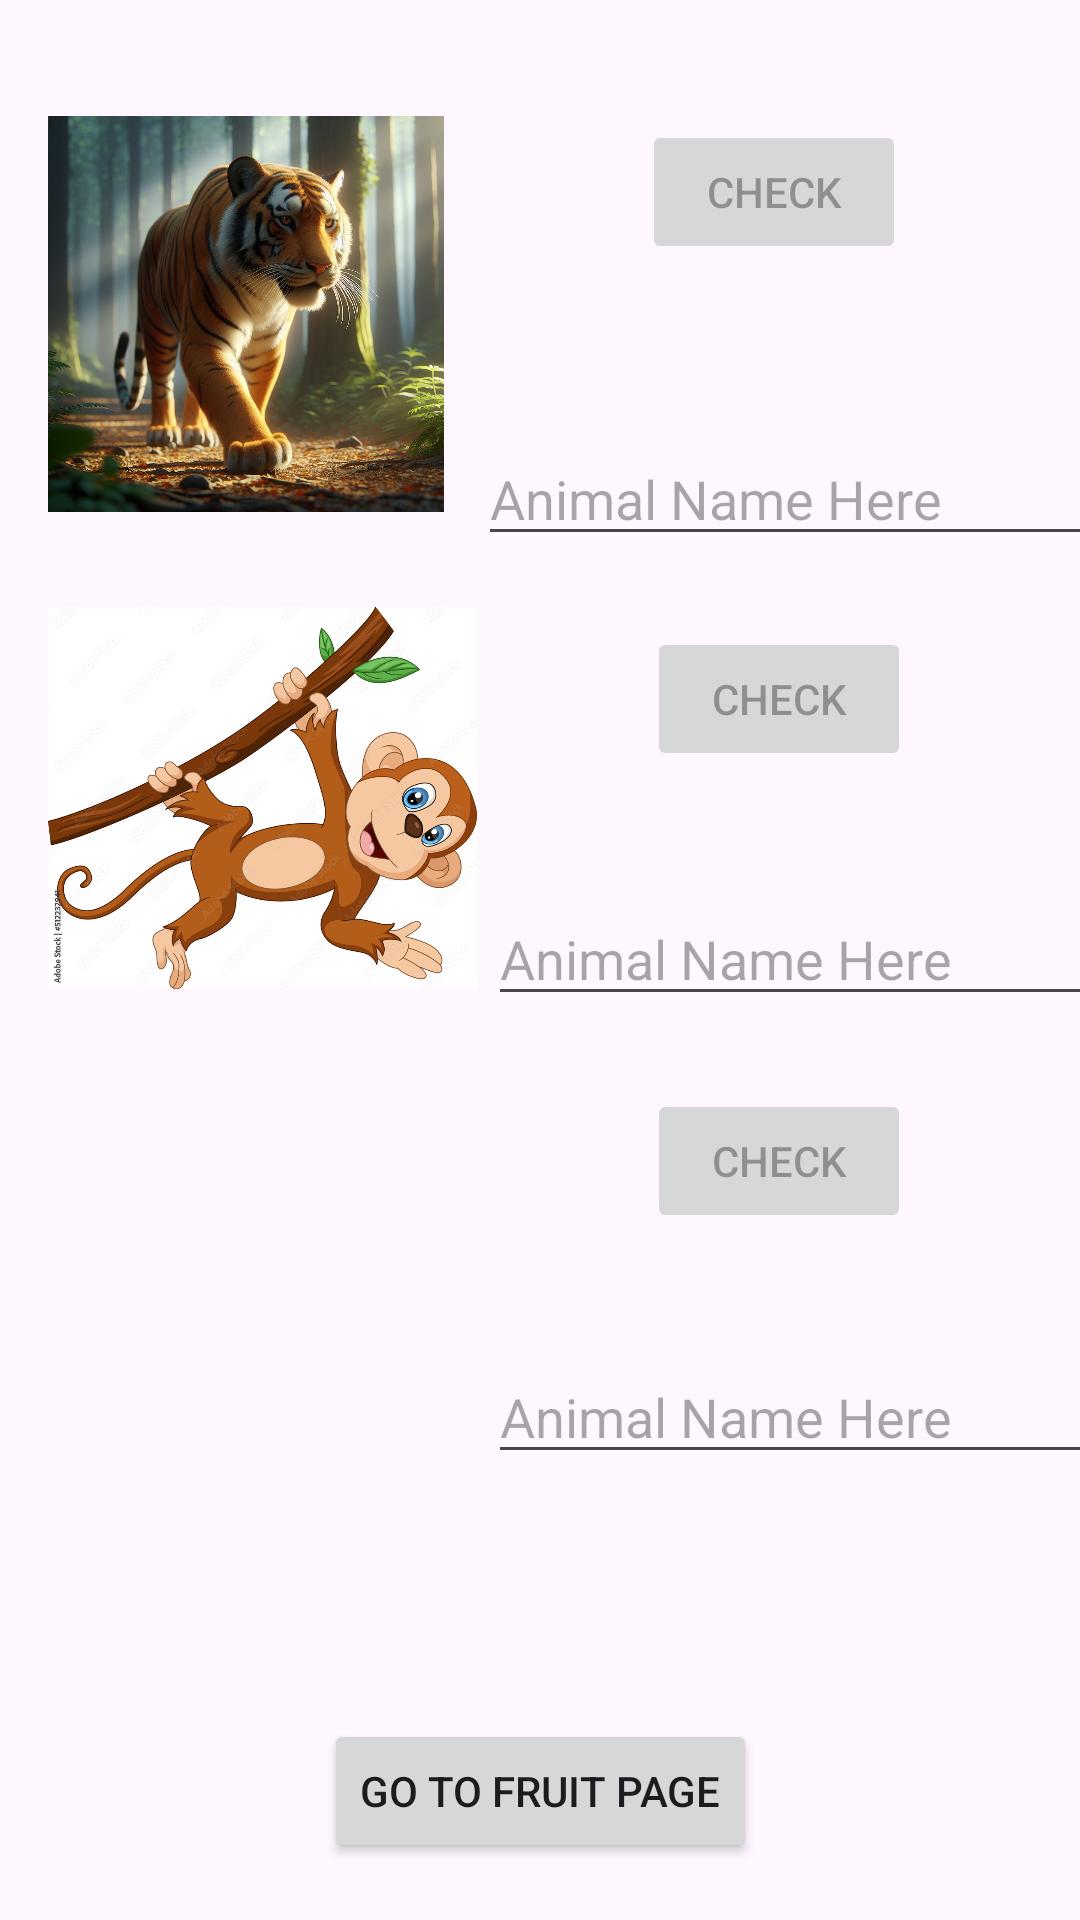

Produce the Android XML layout that renders to this screen, including the resource entries it uses.
<!-- AndroidManifest.xml: application theme Theme.Nursery -->
<!-- res/layout/activity_main3.xml -->
<?xml version="1.0" encoding="utf-8"?>
<androidx.constraintlayout.widget.ConstraintLayout xmlns:android="http://schemas.android.com/apk/res/android"
    xmlns:app="http://schemas.android.com/apk/res-auto"
    xmlns:tools="http://schemas.android.com/tools"
    android:id="@+id/main"
    android:layout_width="match_parent"
    android:layout_height="match_parent"
    tools:context=".MainActivity3">

    <ImageView
        android:id="@+id/tiger"
        android:layout_width="132dp"
        android:layout_height="145dp"
        android:layout_marginStart="16dp"
        android:layout_marginTop="32dp"
        android:onClick="tiger"
        app:layout_constraintStart_toStartOf="parent"
        app:layout_constraintTop_toTopOf="parent"
        app:srcCompat="@drawable/tiger" />

    <Button
        android:id="@+id/firstButton"
        android:layout_width="wrap_content"
        android:layout_height="wrap_content"
        android:layout_marginTop="40dp"
        android:enabled="false"
        android:onClick="firstCheck"
        android:text="Check"
        app:layout_constraintEnd_toEndOf="parent"
        app:layout_constraintHorizontal_bias="0.531"
        app:layout_constraintStart_toEndOf="@+id/tiger"
        app:layout_constraintTop_toTopOf="parent" />

    <EditText
        android:id="@+id/firstAnimal"
        android:layout_width="wrap_content"
        android:layout_height="wrap_content"
        android:layout_marginStart="16dp"
        android:layout_marginTop="32dp"
        android:ems="10"
        android:hint="Animal Name Here"
        android:inputType="text"
        app:layout_constraintBottom_toTopOf="@+id/secondButton"
        app:layout_constraintEnd_toEndOf="parent"
        app:layout_constraintHorizontal_bias="0.351"
        app:layout_constraintStart_toEndOf="@+id/tiger"
        app:layout_constraintTop_toBottomOf="@+id/firstButton" />

    <ImageView
        android:id="@+id/monkey"
        android:layout_width="143dp"
        android:layout_height="130dp"
        android:layout_marginStart="16dp"
        android:layout_marginTop="24dp"
        android:onClick="monkey"
        app:layout_constraintStart_toStartOf="parent"
        app:layout_constraintTop_toBottomOf="@+id/tiger"
        app:srcCompat="@drawable/monkey" />

    <Button
        android:id="@+id/secondButton"
        android:layout_width="wrap_content"
        android:layout_height="wrap_content"
        android:layout_marginTop="8dp"
        android:enabled="false"
        android:onClick="secondCheck"
        android:text="Check"
        app:layout_constraintEnd_toEndOf="parent"
        app:layout_constraintStart_toEndOf="@+id/monkey"
        app:layout_constraintTop_toTopOf="@+id/monkey" />

    <EditText
        android:id="@+id/secondAnimal"
        android:layout_width="wrap_content"
        android:layout_height="wrap_content"
        android:layout_marginStart="16dp"
        android:layout_marginTop="16dp"
        android:ems="10"
        android:hint="Animal Name Here"
        android:inputType="text"
        app:layout_constraintBottom_toTopOf="@+id/thirdButton"
        app:layout_constraintEnd_toEndOf="parent"
        app:layout_constraintStart_toEndOf="@+id/monkey"
        app:layout_constraintTop_toBottomOf="@+id/secondButton" />

    <ImageView
        android:id="@+id/fox"
        android:layout_width="143dp"
        android:layout_height="143dp"
        android:layout_marginStart="16dp"
        android:layout_marginTop="24dp"
        android:onClick="fox"
        app:layout_constraintStart_toStartOf="parent"
        app:layout_constraintTop_toBottomOf="@+id/monkey"
        app:srcCompat="@drawable/fox" />

    <Button
        android:id="@+id/thirdButton"
        android:layout_width="wrap_content"
        android:layout_height="wrap_content"
        android:layout_marginTop="32dp"
        android:enabled="false"
        android:onClick="thirdCheck"
        android:text="Check"
        app:layout_constraintEnd_toEndOf="parent"
        app:layout_constraintStart_toEndOf="@+id/fox"
        app:layout_constraintTop_toBottomOf="@+id/monkey" />

    <EditText
        android:id="@+id/thirdAnimal"
        android:layout_width="wrap_content"
        android:layout_height="wrap_content"
        android:layout_marginStart="16dp"
        android:ems="10"
        android:hint="Animal Name Here"
        android:inputType="text"
        app:layout_constraintBottom_toTopOf="@+id/showScore"
        app:layout_constraintEnd_toEndOf="parent"
        app:layout_constraintStart_toEndOf="@+id/fox"
        app:layout_constraintTop_toBottomOf="@+id/thirdButton" />

    <TextView
        android:id="@+id/showScore"
        android:layout_width="0dp"
        android:layout_height="wrap_content"
        android:layout_marginStart="24dp"
        android:layout_marginTop="32dp"
        android:layout_marginEnd="24dp"
        android:textAlignment="center"
        app:layout_constraintEnd_toEndOf="parent"
        app:layout_constraintStart_toStartOf="parent"
        app:layout_constraintTop_toBottomOf="@+id/fox"
        tools:text="Show Score" />

    <Button
        android:id="@+id/fruitButton"
        android:layout_width="wrap_content"
        android:layout_height="wrap_content"
        android:layout_marginTop="24dp"
        android:onClick="fruitButton"
        android:text="Go to Fruit Page"
        app:layout_constraintEnd_toEndOf="parent"
        app:layout_constraintStart_toStartOf="parent"
        app:layout_constraintTop_toBottomOf="@+id/showScore" />

    <Button
        android:id="@+id/vegeButton"
        android:layout_width="wrap_content"
        android:layout_height="wrap_content"
        android:layout_marginTop="24dp"
        android:layout_marginBottom="32dp"
        android:onClick="vegeButton"
        android:text="Go to Vegetables Page"
        app:layout_constraintBottom_toBottomOf="parent"
        app:layout_constraintEnd_toEndOf="parent"
        app:layout_constraintStart_toStartOf="parent"
        app:layout_constraintTop_toBottomOf="@+id/fruitButton" />

</androidx.constraintlayout.widget.ConstraintLayout>
<!-- resources referenced by this layout -->
<resources>
  <!-- drawable monkey: jpg bitmap (drawable, 202842 bytes) -->
  <!-- drawable tiger: jpeg bitmap (drawable, 151314 bytes) -->
  <style name="Theme.Nursery" parent="Base.Theme.Nursery" />
  <style name="Base.Theme.Nursery" parent="Theme.Material3.DayNight.NoActionBar">
          
          
      </style>
</resources>
